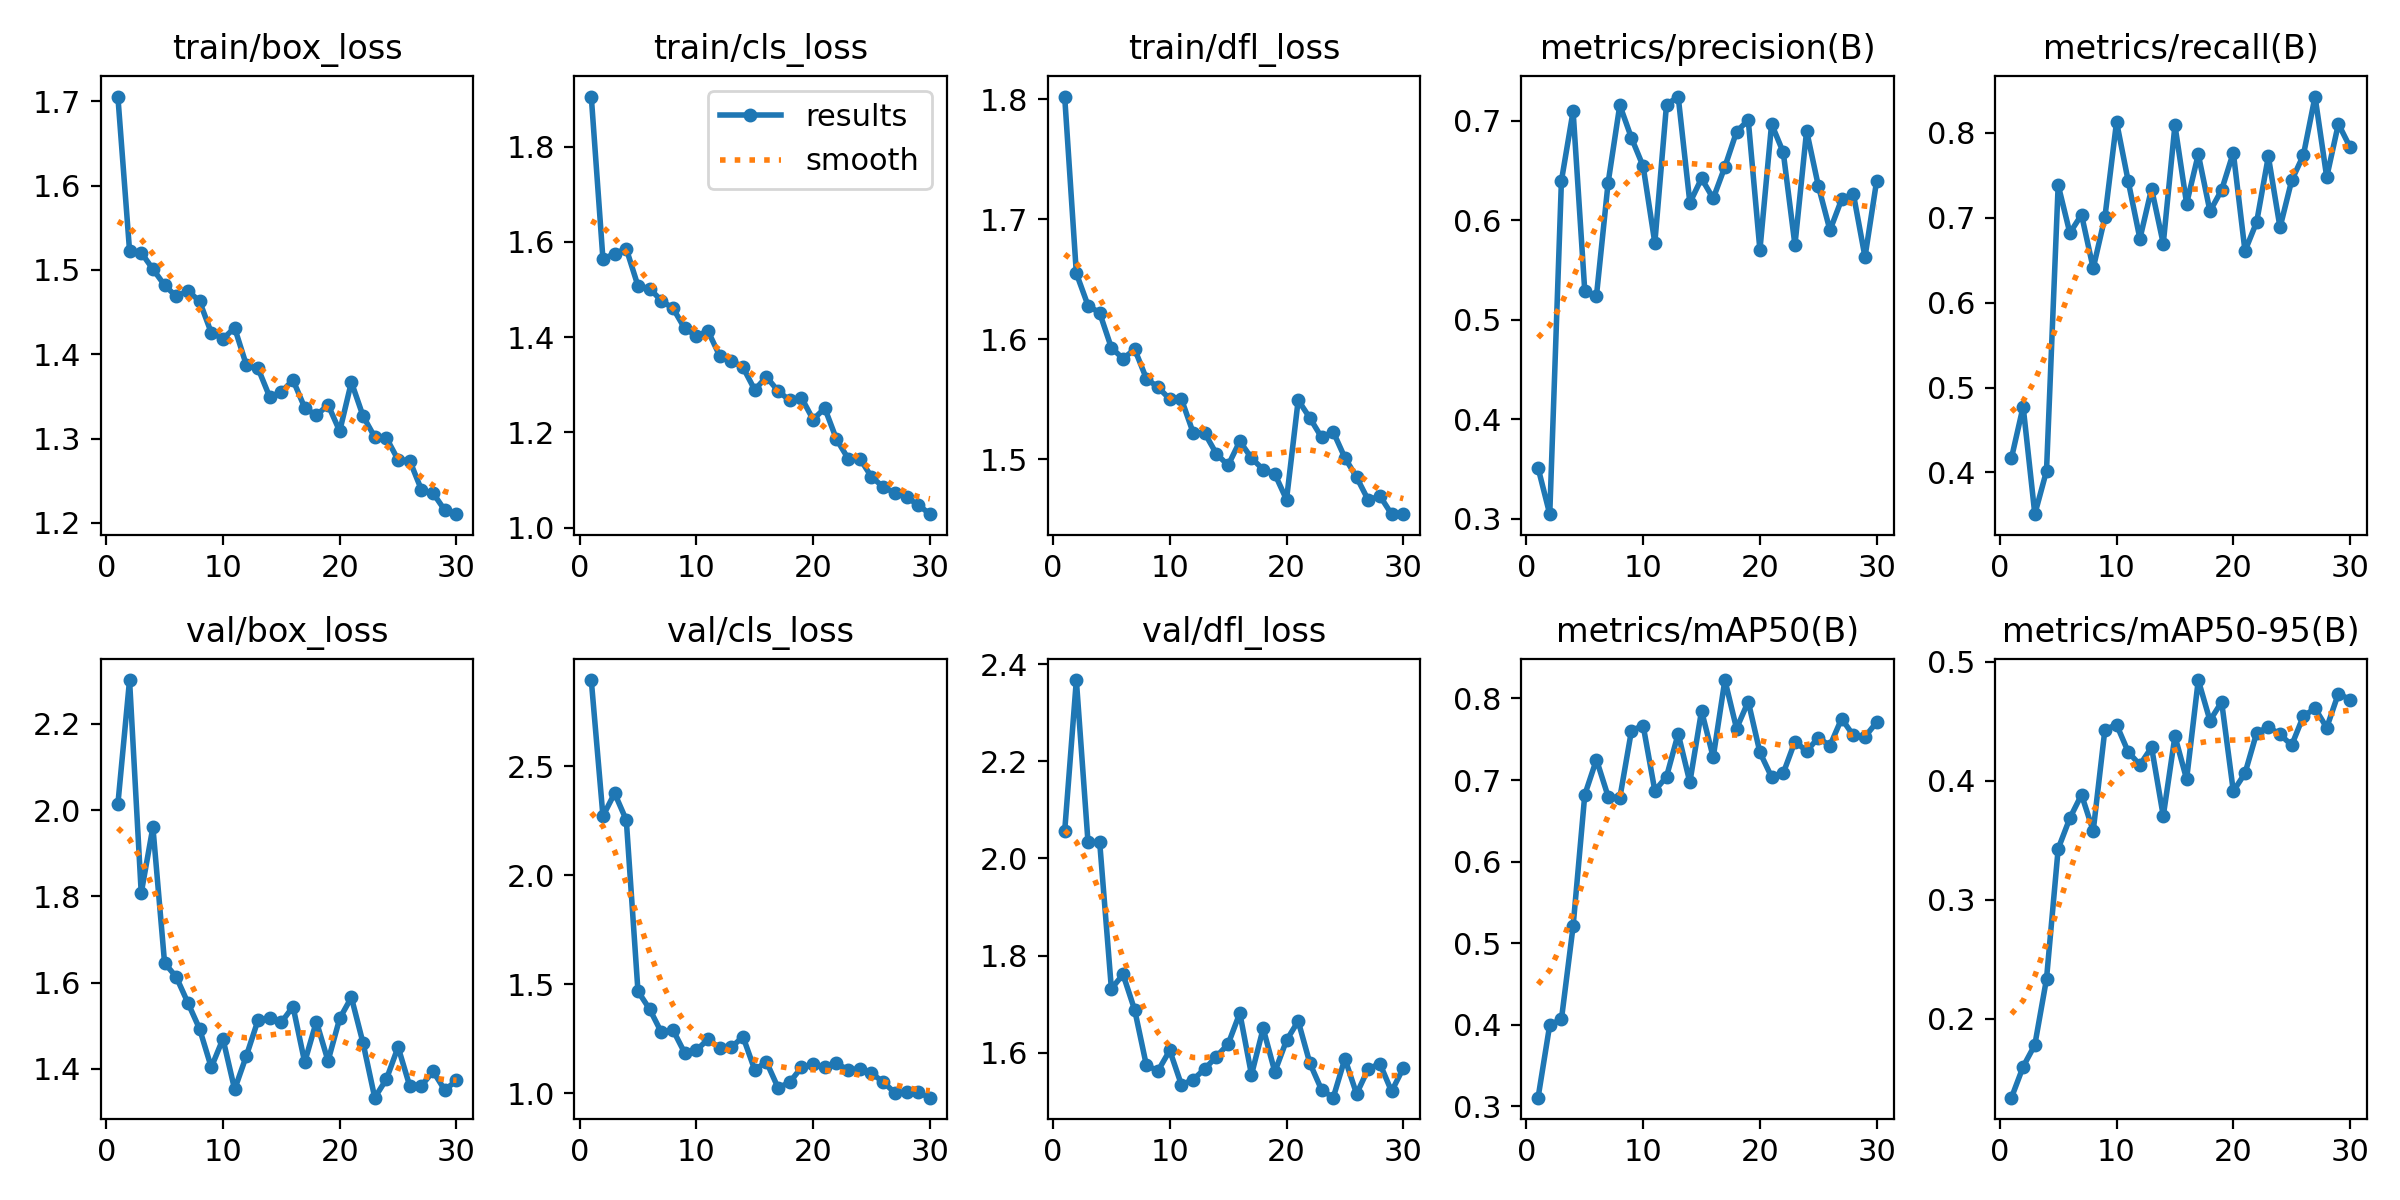

The file beside this chart, header and first rows:
epoch, time, train/box_loss, train/cls_loss, train/dfl_loss, metrics/precision(B), metrics/recall(B), metrics/mAP50(B), metrics/mAP50-95(B), val/box_loss, val/cls_loss, val/dfl_loss, lr/pg0, lr/pg1, lr/pg2
1, 22.79, 1.705, 1.905, 1.802, 0.3511, 0.417, 0.3107, 0.1338, 2.014, 2.895, 2.056, 0.0003303, 0.0003303, 0.0003303
2, 44.05, 1.523, 1.564, 1.655, 0.3045, 0.4776, 0.3999, 0.1598, 2.302, 2.271, 2.367, 0.0006418, 0.0006418, 0.0006418
3, 65.44, 1.52, 1.575, 1.628, 0.6398, 0.3509, 0.4067, 0.1781, 1.808, 2.376, 2.033, 0.0009312, 0.0009312, 0.0009312
4, 86.69, 1.501, 1.585, 1.622, 0.7098, 0.4017, 0.5207, 0.2335, 1.961, 2.252, 2.033, 0.000901, 0.000901, 0.000901
5, 108, 1.482, 1.507, 1.593, 0.5288, 0.7383, 0.6818, 0.343, 1.645, 1.468, 1.732, 0.000868, 0.000868, 0.000868
6, 129.2, 1.468, 1.502, 1.584, 0.524, 0.6819, 0.725, 0.3687, 1.613, 1.386, 1.761, 0.000835, 0.000835, 0.000835
7, 150.3, 1.475, 1.477, 1.592, 0.6379, 0.7034, 0.6798, 0.3884, 1.553, 1.28, 1.688, 0.000802, 0.000802, 0.000802
8, 171.4, 1.463, 1.461, 1.567, 0.7159, 0.6403, 0.6779, 0.358, 1.492, 1.29, 1.574, 0.000769, 0.000769, 0.000769
9, 192.6, 1.425, 1.418, 1.56, 0.6829, 0.7003, 0.7606, 0.443, 1.403, 1.185, 1.563, 0.000736, 0.000736, 0.000736
10, 213.9, 1.418, 1.403, 1.55, 0.6543, 0.8127, 0.7667, 0.4474, 1.469, 1.198, 1.605, 0.000703, 0.000703, 0.000703
11, 235, 1.431, 1.413, 1.55, 0.5773, 0.7428, 0.6869, 0.4244, 1.352, 1.248, 1.534, 0.00067, 0.00067, 0.00067
12, 256.1, 1.387, 1.361, 1.522, 0.7163, 0.6751, 0.704, 0.4135, 1.429, 1.208, 1.545, 0.000637, 0.000637, 0.000637
13, 277.2, 1.383, 1.351, 1.522, 0.7245, 0.734, 0.7567, 0.4283, 1.512, 1.212, 1.567, 0.000604, 0.000604, 0.000604
14, 298.4, 1.349, 1.336, 1.504, 0.6177, 0.6693, 0.6973, 0.3705, 1.519, 1.259, 1.592, 0.000571, 0.000571, 0.000571
15, 319.5, 1.355, 1.289, 1.495, 0.6422, 0.8087, 0.7848, 0.4377, 1.508, 1.107, 1.618, 0.000538, 0.000538, 0.000538
16, 340.6, 1.369, 1.316, 1.515, 0.622, 0.7164, 0.7279, 0.4015, 1.544, 1.145, 1.682, 0.000505, 0.000505, 0.000505
17, 361.9, 1.337, 1.287, 1.501, 0.6539, 0.7745, 0.8225, 0.4848, 1.415, 1.025, 1.555, 0.000472, 0.000472, 0.000472
18, 383.3, 1.327, 1.267, 1.491, 0.6891, 0.7074, 0.763, 0.4507, 1.509, 1.051, 1.65, 0.000439, 0.000439, 0.000439
19, 404.6, 1.34, 1.273, 1.488, 0.701, 0.7325, 0.7962, 0.4664, 1.418, 1.119, 1.561, 0.000406, 0.000406, 0.000406
20, 425.7, 1.309, 1.227, 1.466, 0.5702, 0.7765, 0.7339, 0.3914, 1.517, 1.133, 1.626, 0.000373, 0.000373, 0.000373
21, 445.8, 1.367, 1.251, 1.549, 0.6969, 0.6606, 0.7036, 0.4064, 1.565, 1.12, 1.665, 0.00034, 0.00034, 0.00034
22, 465.8, 1.327, 1.186, 1.534, 0.6684, 0.6948, 0.7084, 0.4404, 1.459, 1.137, 1.579, 0.000307, 0.000307, 0.000307
23, 485.8, 1.302, 1.145, 1.518, 0.5752, 0.772, 0.7471, 0.4454, 1.333, 1.108, 1.524, 0.000274, 0.000274, 0.000274
24, 505.7, 1.301, 1.145, 1.523, 0.6901, 0.6884, 0.7355, 0.4391, 1.376, 1.112, 1.508, 0.000241, 0.000241, 0.000241
25, 525.7, 1.275, 1.106, 1.501, 0.6348, 0.7438, 0.7516, 0.43, 1.45, 1.092, 1.588, 0.000208, 0.000208, 0.000208
26, 545.7, 1.274, 1.085, 1.485, 0.59, 0.7733, 0.7421, 0.4545, 1.359, 1.052, 1.516, 0.000175, 0.000175, 0.000175
27, 565.7, 1.239, 1.073, 1.466, 0.6211, 0.8425, 0.7752, 0.461, 1.36, 1.003, 1.567, 0.000142, 0.000142, 0.000142
28, 585.7, 1.235, 1.063, 1.469, 0.6269, 0.7476, 0.7546, 0.4448, 1.394, 1.006, 1.578, 0.000109, 0.000109, 0.000109
29, 605.6, 1.215, 1.048, 1.454, 0.5631, 0.8103, 0.753, 0.4735, 1.35, 1.005, 1.521, 7.6e-05, 7.6e-05, 7.6e-05
30, 625.5, 1.21, 1.028, 1.455, 0.64, 0.7829, 0.7708, 0.4682, 1.373, 0.9801, 1.569, 4.3e-05, 4.3e-05, 4.3e-05
